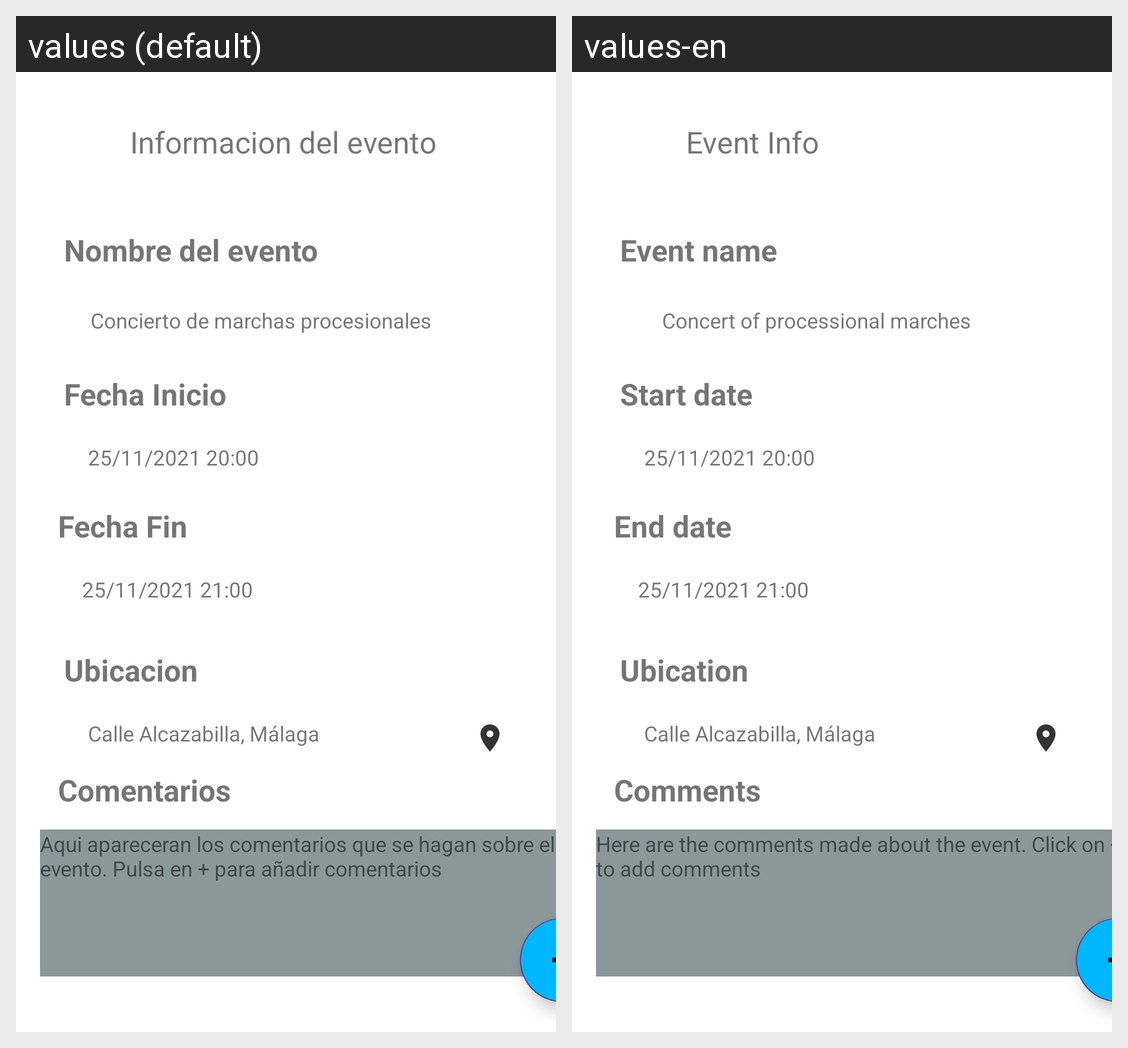

Strings drawn on this Android screen and how each of the app's shown locales translates them:
Android screen res/layout/fragment_informacion_evento.xml rendered under 2 locales, left to right: values (default), values-en. Device: Nexus 5 (rendered at 1080×1920; each locale shown at half size, 540×960, under a caption strip naming it); theme Theme.Cascaron.
Strings drawn on this screen, with the default value and each locale's value (text and hints the layout hard-codes, and strings that could not be matched under every locale, appear in the picture but are not listed):

tvInfoEvento
  values: Informacion del evento
  values-en: Event Info

tvNombreEvento
  values: Nombre del evento
  values-en: Event name

tieNombreEvento
  values: Concierto de marchas procesionales
  values-en: Concert of processional marches

tvFechaInicio
  values: Fecha Inicio
  values-en: Start date

tieFechaInicio
  values: 25/11/2021 20:00
  values-en: 25/11/2021 20:00  [not translated; the default value is used]

tvFechaFin
  values: Fecha Fin
  values-en: End date

tieFechaFin
  values: 25/11/2021 21:00
  values-en: 25/11/2021 21:00  [not translated; the default value is used]

tvUbicacion
  values: Ubicacion
  values-en: Ubication

tieUbicacion
  values: Calle Alcazabilla, Málaga
  values-en: Calle Alcazabilla, Málaga  [not translated; the default value is used]

tvComentarios
  values: Comentarios
  values-en: Comments

tieComentarios
  values: Aqui apareceran los comentarios que se hagan sobre el evento. Pulsa en + para añadir comentarios
  values-en: Here are the comments made about the event. Click on + to add comments
